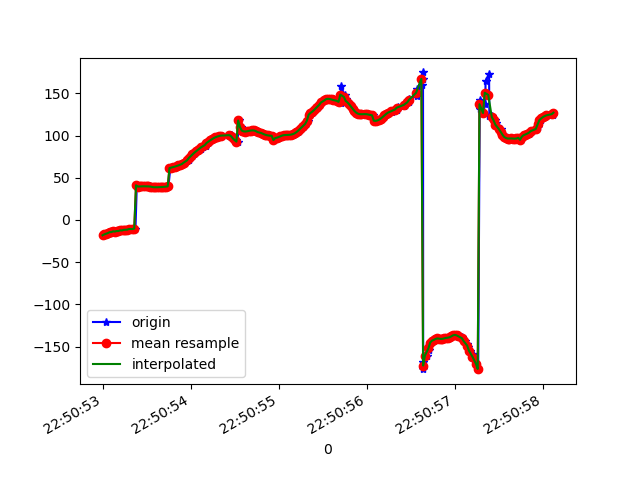

The data file committed next to this chart (first rows):
1617835853016, 531496562659709, -18.192581, 19.296484, 87.46188
1617835853027, 531496581890479, -17.06, 19.06, 87.15
1617835853045, 531496601121249, -16.36, 19.1, 86.71
1617835853064, 531496620352019, -15.57, 18.87, 86.02
1617835853083, 531496639582789, -14.49, 18.91, 86.3
1617835853104, 531496658813559, -14.35, 18.78, 85.02
1617835853121, 531496678044329, -13.49, 18.83, 85.16
1617835853141, 531496697275099, -13.73, 18.96, 84.04
1617835853161, 531496716505869, -13.26, 19.15, 84.18
1617835853178, 531496735736639, -13.05, 19.47, 84.18
1617835853199, 531496754967409, -13.11, 19.54, 83.66
1617835853218, 531496774198179, -12.31, 19.69, 84.52
1617835853236, 531496793428949, -12.42, 19.59, 83.84
1617835853254, 531496812659719, -11.75, 19.41, 83.84
1617835853273, 531496831890489, -11.58, 19.16, 83.63
1617835853293, 531496851121259, -11.48, 18.75, 83.3
1617835853312, 531496870352029, -10.74, 18.44, 84.24
1617835853357, 531496889582799, -11, 17.92, 83.76
1617835853359, 531496908813569, -10.54, 17.29, 84.25
1617835853374, 531496928044339, -10.17, 16.61, 84.67
1617835853389, 531496947275109, 41.07, 17.69, 85.69
1617835853406, 531496966505879, 39.59, 15.29, 84.58
1617835853426, 531496985736649, 39.71, 14.68, 84.5
1617835853444, 531497004967419, 39.84, 14.12, 84.4
1617835853464, 531497024198189, 39.89, 13.61, 84.34
1617835853483, 531497043428959, 39.88, 13.16, 84.31
1617835853510, 531497062659729, 39.84, 12.74, 84.35
1617835853536, 531497082020845, 39.77, 12.32, 84.35
1617835853547, 531497101251615, 39.6, 11.88, 84.28
1617835853560, 531497120482385, 39.32, 11.42, 84.15
1617835853577, 531497139713155, 39.02, 10.97, 84
1617835853594, 531497158943925, 38.8, 10.53, 83.89
1617835853619, 531497178174695, 38.72, 10.11, 83.79
1617835853636, 531497197405465, 38.75, 9.686, 83.69
1617835853654, 531497216636235, 38.84, 9.258, 83.58
1617835853673, 531497235867005, 38.95, 8.844, 83.44
1617835853695, 531497255097775, 39.09, 8.467, 83.32
1617835853712, 531497274328545, 39.27, 8.131, 83.24
1617835853730, 531497293559315, 39.51, 7.844, 83.18
1617835853748, 531497312790085, 39.82, 7.573, 83.11
1617835853770, 531497332020855, 61.51, 6.614, 84.84
1617835853785, 531497351251625, 62.03, 7.147, 82.94
1617835853809, 531497370482395, 62.58, 7.045, 82.86
1617835853833, 531497389713165, 63.18, 7.03, 82.87
1617835853845, 531497408943935, 63.86, 7.089, 82.83
1617835853864, 531497428174705, 64.59, 7.223, 82.6
1617835853882, 531497447405475, 65.37, 7.537, 82.23
1617835853902, 531497466636245, 66.26, 8.143, 81.84
1617835853923, 531497485867015, 67.26, 9.094, 81.48
1617835853939, 531497505097785, 68.44, 10.4, 81.2
1617835853964, 531497524328555, 69.84, 12.1, 81.11
1617835853978, 531497543559325, 71.54, 14.12, 81.23
1617835853998, 531497562790095, 73.5, 16.33, 81.5
1617835854013, 531497582020865, 75.55, 18.59, 81.77
1617835854034, 531497601251635, 77.6, 20.81, 81.93
1617835854054, 531497620482405, 79.51, 23.02, 81.85
1617835854076, 531497639713175, 81.26, 25.25, 81.57
1617835854093, 531497658943945, 82.9, 27.55, 81.18
1617835854115, 531497678174715, 84.51, 29.9, 80.76
1617835854139, 531497697405485, 86.16, 32.27, 80.34
1617835854175, 531497716636255, 87.84, 34.59, 79.9
... 206 more rows
